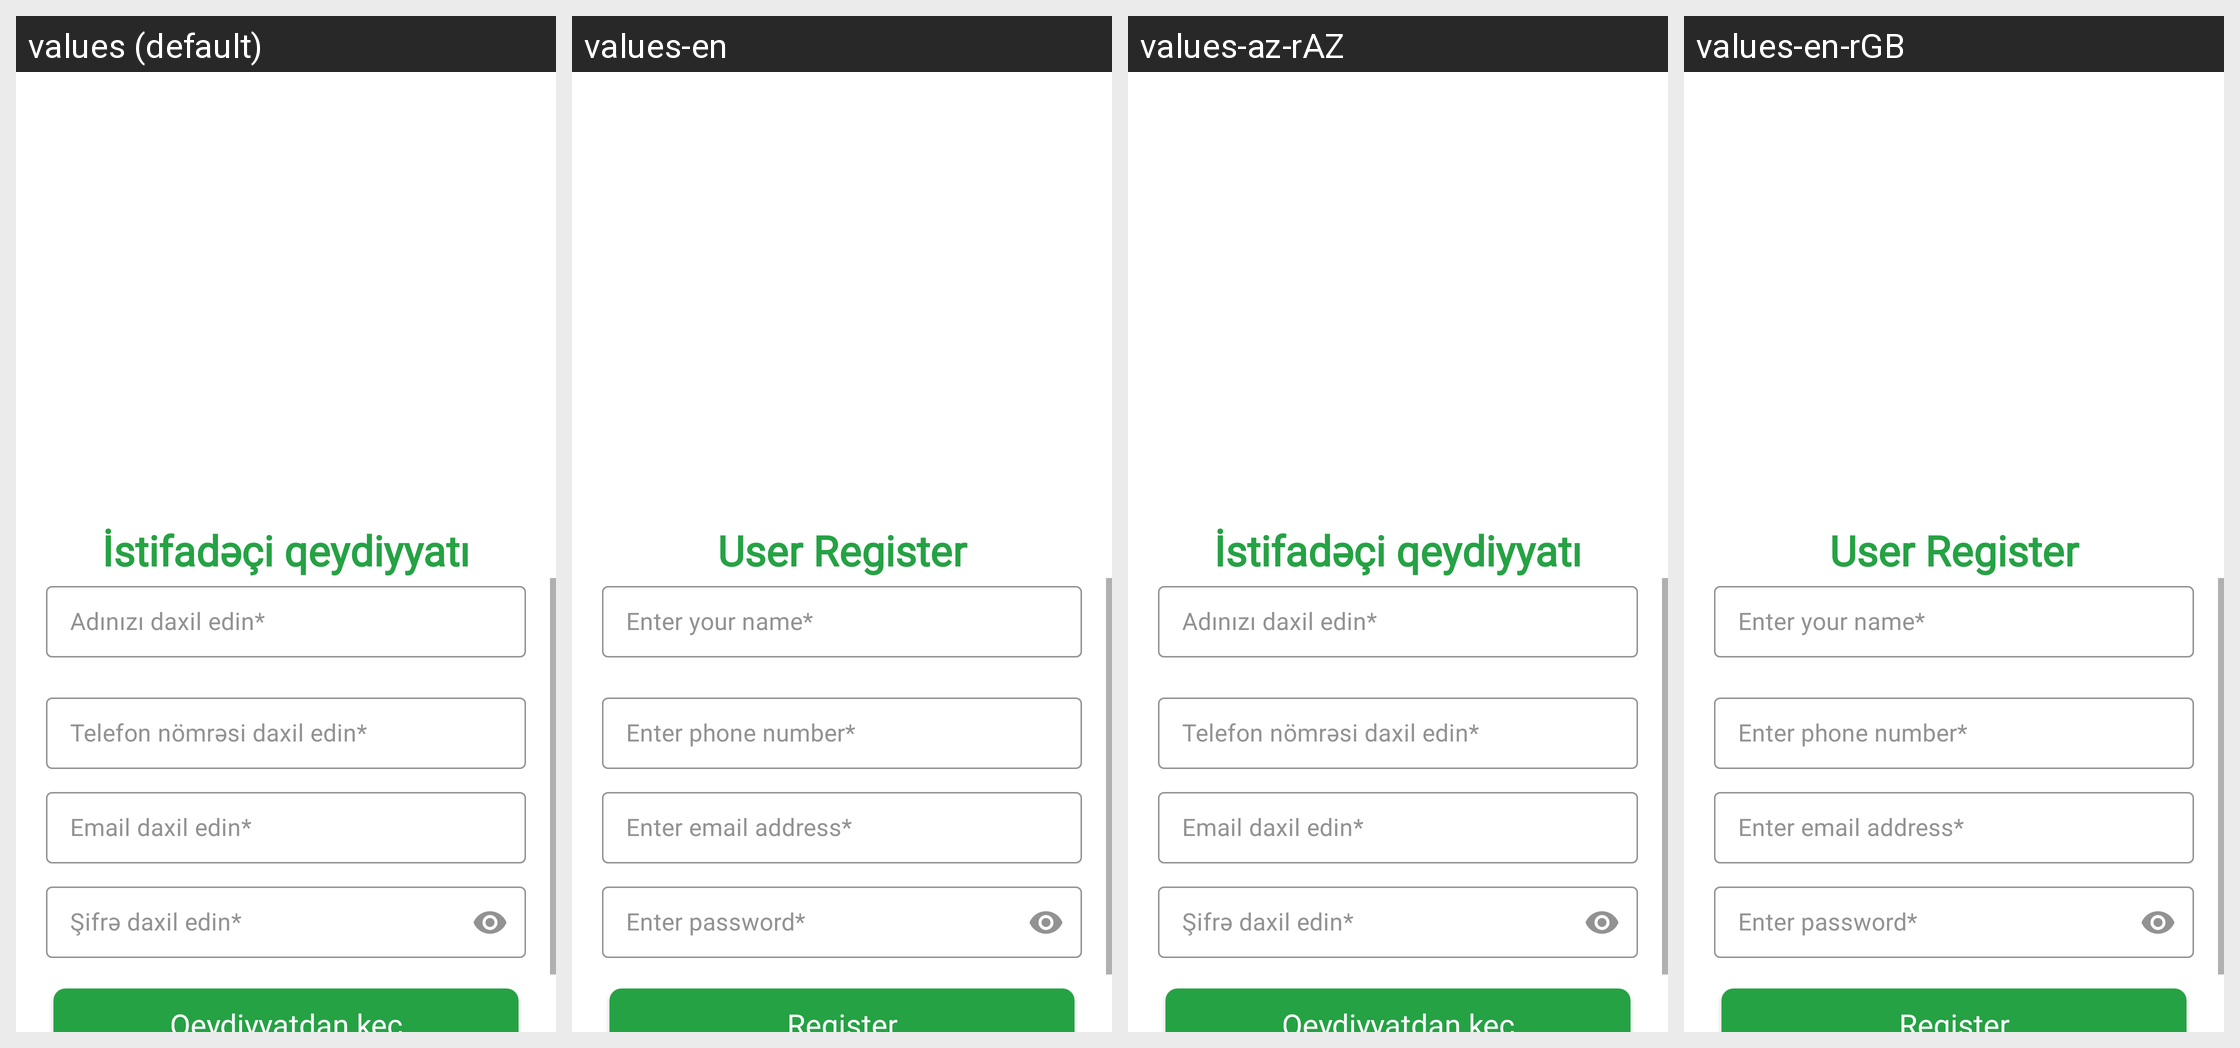

The Android screen above is rendered under several locales of the same app. Produce the string resources it draws, with the default and per-locale values.
Android screen res/layout/activity_user_register.xml rendered under 4 locales, left to right: values (default), values-en, values-az-rAZ, values-en-rGB. Device: Nexus 5 (rendered at 1080×1920; each locale shown at half size, 540×960, under a caption strip naming it); theme Theme.KurslineMobileApp.
Other locales in the repository, not shown: values-av-rAZ, values-az, values-tr-rTR.
Strings drawn on this screen, with the default value and each locale's value (text and hints the layout hard-codes, and strings that could not be matched under every locale, appear in the picture but are not listed):

userRegister
  values: İstifadəçi qeydiyyatı
  values-en: User Register
  values-az-rAZ: İstifadəçi qeydiyyatı
  values-en-rGB: User Register

nameString
  values: Adınızı daxil edin*
  values-en: Enter your name*
  values-az-rAZ: Adınızı daxil edin*
  values-en-rGB: Enter your name*

phoneString
  values: Telefon nömrəsi daxil edin*
  values-en: Enter phone number*
  values-az-rAZ: Telefon nömrəsi daxil edin*
  values-en-rGB: Enter phone number*

entermail
  values: Email daxil edin*
  values-en: Enter email address*
  values-az-rAZ: Email daxil edin*
  values-en-rGB: Enter email address*

enterpassword
  values: Şifrə daxil edin*
  values-en: Enter password*
  values-az-rAZ: Şifrə daxil edin*
  values-en-rGB: Enter password*

registerString
  values: Qeydiyyatdan keç
  values-en: Register
  values-az-rAZ: Qeydiyyatdan keç
  values-en-rGB: Register
